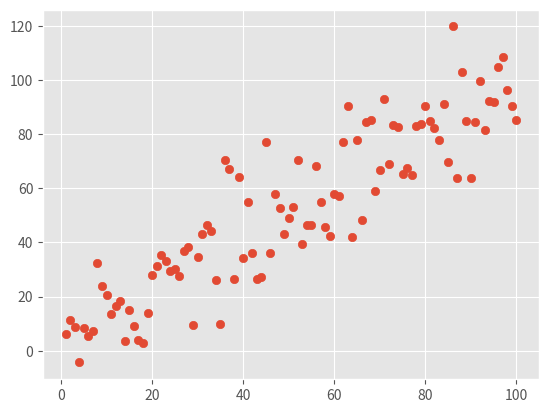

Source code (Python):
# libraries
import matplotlib.pyplot as plt
import pandas as pd
import numpy as np

# change plot style
plt.style.use('ggplot')

# random dataset
df = pd.DataFrame({'x_values': range(1, 101), 'y_values': 15*np.random.randn(100) + range(1, 101)})

# plotting
plt.scatter('x_values', 'y_values', data=df)
plt.show()
